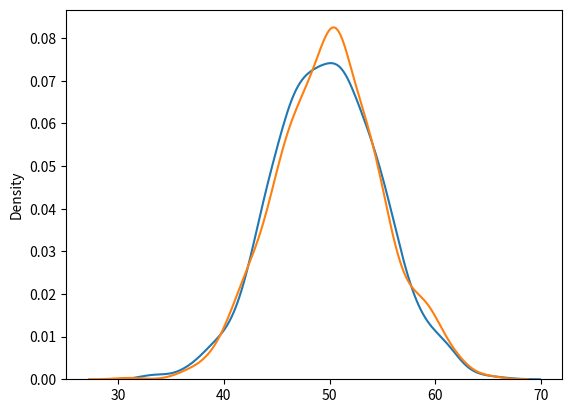

Python code for this plot:
import os
from numpy import histogram, random
from matplotlib import pyplot as plt
import seaborn as sns
os.system("cls")

x = random.binomial(n=10, p=0.5, size=10)
print(x)
print()

# sns.distplot(random.binomial(n=10, p=0.5, size=1000), hist=True, kde=True)
# plt.show()
# print()

sns.distplot(random.normal(loc=50, scale=5, size=1000), hist=False, label='normal')
sns.distplot(random.binomial(n=100, p=0.5, size=1000), hist=False, label='binomial')
plt.show()
